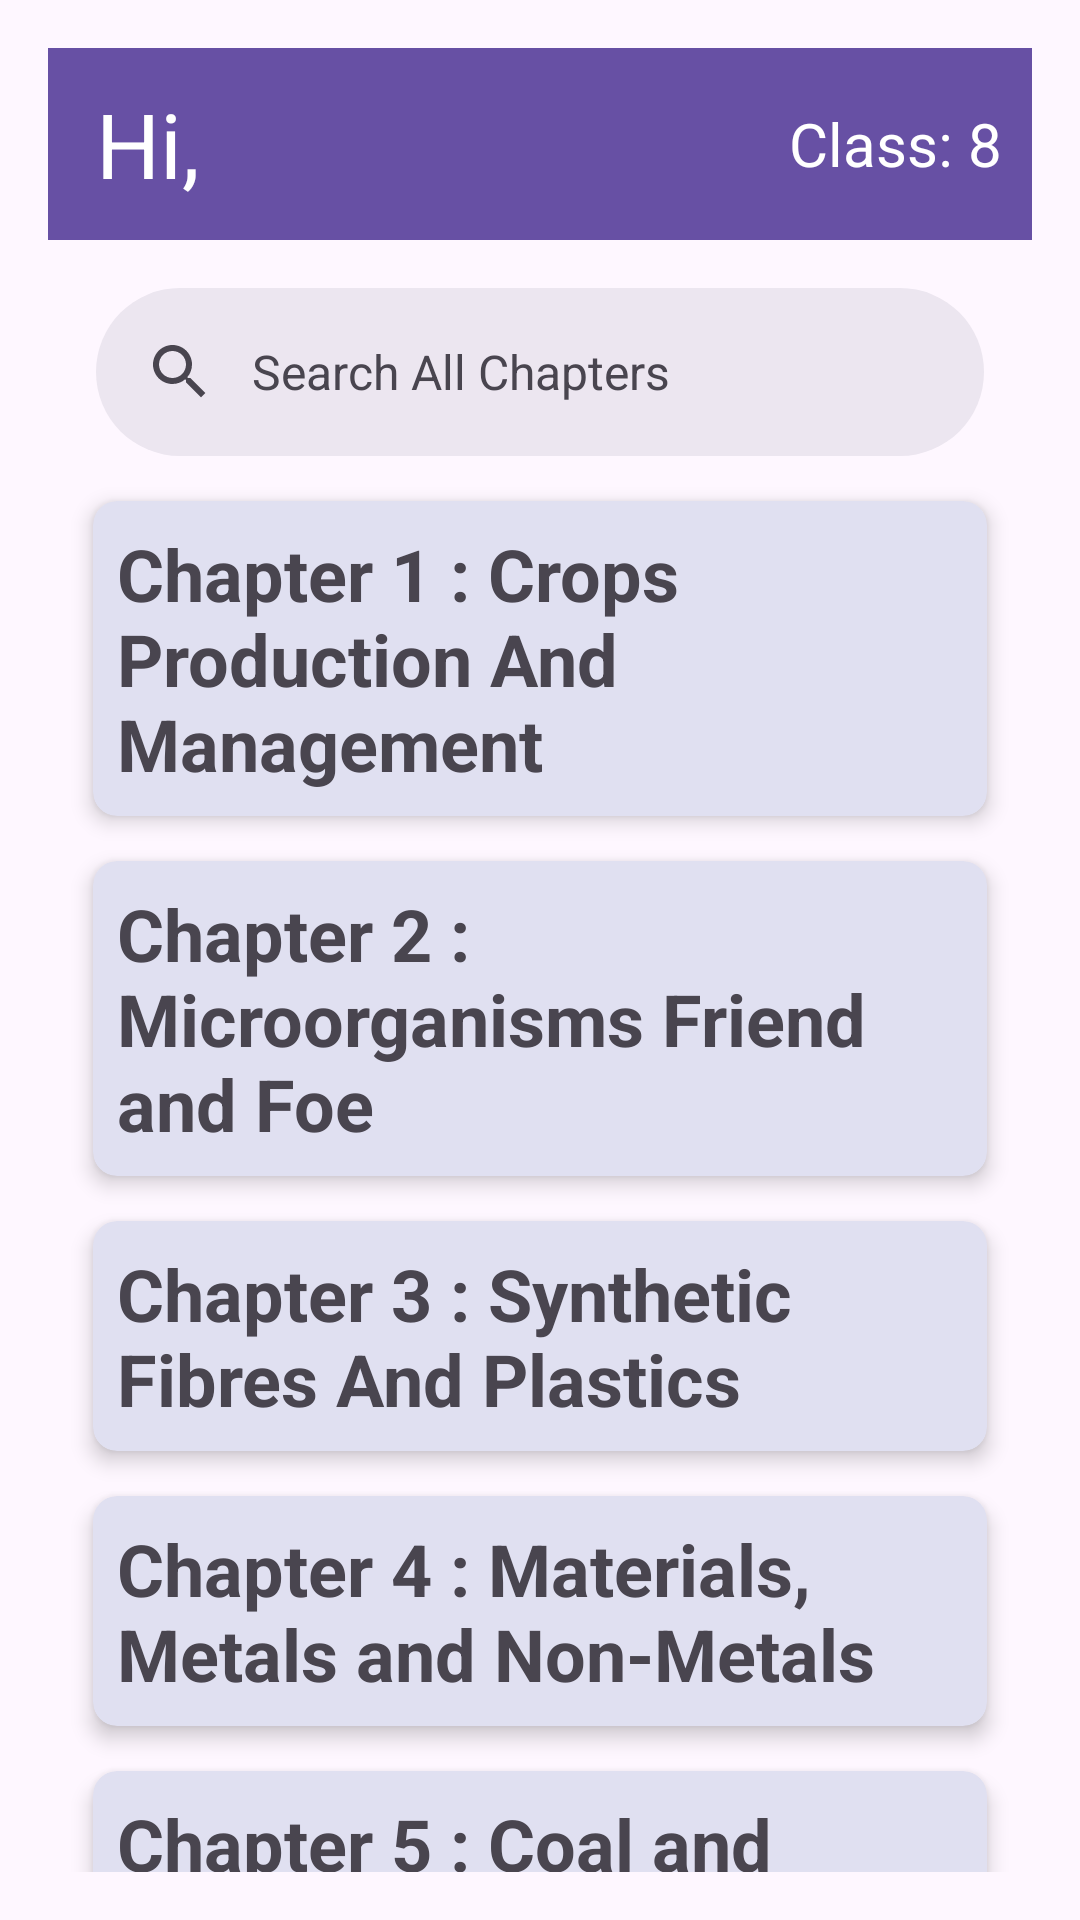

This screen was rendered from an Android layout file. Write that file and the resources it references.
<!-- AndroidManifest.xml: application theme Theme.StudentClass -->
<!-- res/layout/activity_eighth.xml -->
<?xml version="1.0" encoding="utf-8"?>
<androidx.constraintlayout.widget.ConstraintLayout xmlns:android="http://schemas.android.com/apk/res/android"
    xmlns:app="http://schemas.android.com/apk/res-auto"
    xmlns:tools="http://schemas.android.com/tools"
    android:layout_width="match_parent"
    android:layout_height="match_parent"
    android:padding="16dp"
    tools:context=".classes.eighth">

    <androidx.appcompat.widget.Toolbar
        android:id="@+id/toolbar"
        android:layout_width="match_parent"
        android:layout_height="?attr/actionBarSize"
        android:background="@color/purple100"
        android:elevation="4dp"
        app:layout_constraintEnd_toEndOf="parent"
        app:layout_constraintStart_toStartOf="parent"
        app:layout_constraintTop_toTopOf="parent">

        <TextView
            android:layout_width="wrap_content"
            android:layout_height="wrap_content"
            android:text="Hi,"
            android:textColor="@color/white"
            android:textSize="30dp"/>

        <TextView
            android:layout_width="wrap_content"
            android:layout_height="wrap_content"
            android:layout_gravity="right"
            android:text="Class: 8"
            android:textSize="20dp"
            android:layout_marginRight="10dp"
            android:textColor="@color/white"/>

    </androidx.appcompat.widget.Toolbar>

    <com.google.android.material.search.SearchBar
        android:id="@+id/search"
        android:layout_width="match_parent"
        android:layout_height="wrap_content"
        android:hint="Search All Chapters"
        app:layout_constraintTop_toBottomOf="@id/toolbar"
        app:layout_constraintEnd_toEndOf="parent"
        app:layout_constraintStart_toStartOf="parent"/>

    <androidx.cardview.widget.CardView
        android:id="@+id/chapter1"
        style="@style/cdview"
        app:cardCornerRadius="8dp"
        app:cardElevation="4dp"
        app:layout_constraintTop_toBottomOf="@id/search"
        app:layout_constraintEnd_toEndOf="parent"
        app:layout_constraintStart_toStartOf="@id/search">

        <LinearLayout
            android:layout_width="match_parent"
            android:layout_height="wrap_content"
            android:orientation="vertical">

            <TextView
                android:id="@+id/txt1"
                style="@style/txt"
                android:text="Chapter 1 : Crops Production And Management"/>

            <androidx.recyclerview.widget.RecyclerView
                android:id="@+id/RecyclerView1"
                style="@style/rcyclr"
                app:layoutManager="androidx.recyclerview.widget.LinearLayoutManager"/>
        </LinearLayout>
    </androidx.cardview.widget.CardView>

    <androidx.cardview.widget.CardView
        android:id="@+id/chapter2"
        style="@style/cdview"
        app:cardCornerRadius="8dp"
        app:cardElevation="4dp"
        app:layout_constraintEnd_toEndOf="@+id/chapter1"
        app:layout_constraintStart_toStartOf="@+id/chapter1"
        app:layout_constraintTop_toBottomOf="@+id/chapter1">

        <LinearLayout
            android:layout_width="match_parent"
            android:layout_height="wrap_content"
            android:orientation="vertical">

            <TextView
                android:id="@+id/txt2"
                style="@style/txt"
                android:text="Chapter 2 : Microorganisms Friend and Foe"/>

            <androidx.recyclerview.widget.RecyclerView
                android:id="@+id/RecyclerView2"
                style="@style/rcyclr"
                app:layoutManager="androidx.recyclerview.widget.LinearLayoutManager"/>
        </LinearLayout>
    </androidx.cardview.widget.CardView>

    <androidx.cardview.widget.CardView
        android:id="@+id/chapter3"
        style="@style/cdview"
        app:cardCornerRadius="8dp"
        app:cardElevation="4dp"
        app:layout_constraintEnd_toEndOf="@+id/chapter2"
        app:layout_constraintStart_toStartOf="@+id/chapter2"
        app:layout_constraintTop_toBottomOf="@+id/chapter2">

        <LinearLayout
            android:layout_width="match_parent"
            android:layout_height="wrap_content"
            android:orientation="vertical">

            <TextView
                android:id="@+id/txt3"
                style="@style/txt"
                android:text="Chapter 3 : Synthetic Fibres And Plastics"/>

            <androidx.recyclerview.widget.RecyclerView
                android:id="@+id/RecyclerView3"
                style="@style/rcyclr"
                app:layoutManager="androidx.recyclerview.widget.LinearLayoutManager"/>
        </LinearLayout>
    </androidx.cardview.widget.CardView>

    <androidx.cardview.widget.CardView
        android:id="@+id/chapter4"
        style="@style/cdview"
        app:cardCornerRadius="8dp"
        app:cardElevation="4dp"
        app:layout_constraintEnd_toEndOf="@+id/chapter3"
        app:layout_constraintStart_toStartOf="@+id/chapter3"
        app:layout_constraintTop_toBottomOf="@+id/chapter3">

        <LinearLayout
            android:layout_width="match_parent"
            android:layout_height="wrap_content"
            android:orientation="vertical">

            <TextView
                android:id="@+id/txt4"
                style="@style/txt"
                android:text="Chapter 4 : Materials, Metals and Non-Metals"/>

            <androidx.recyclerview.widget.RecyclerView
                android:id="@+id/RecyclerView4"
                style="@style/rcyclr"
                app:layoutManager="androidx.recyclerview.widget.LinearLayoutManager"/>
        </LinearLayout>
    </androidx.cardview.widget.CardView>

    <androidx.cardview.widget.CardView
        android:id="@+id/chapter5"
        style="@style/cdview"
        app:cardCornerRadius="8dp"
        app:cardElevation="4dp"
        app:layout_constraintEnd_toEndOf="@+id/chapter4"
        app:layout_constraintStart_toStartOf="@+id/chapter4"
        app:layout_constraintTop_toBottomOf="@+id/chapter4">

        <LinearLayout
            android:layout_width="match_parent"
            android:layout_height="wrap_content"
            android:orientation="vertical">

            <TextView
                android:id="@+id/txt5"
                style="@style/txt"
                android:text="Chapter 5 : Coal and Petroleum"/>

            <androidx.recyclerview.widget.RecyclerView
                android:id="@+id/RecyclerView5"
                style="@style/rcyclr"
                app:layoutManager="androidx.recyclerview.widget.LinearLayoutManager"/>
        </LinearLayout>
    </androidx.cardview.widget.CardView>

</androidx.constraintlayout.widget.ConstraintLayout>
<!-- resources referenced by this layout -->
<resources>
  <color name="purple100">#6750A4  </color>
  <color name="white">#FFFFFFFF</color>
  <style name="cdview">
          <item name="android:layout_width">match_parent</item>
          <item name="android:layout_height">wrap_content</item>
          <item name="android:layout_centerHorizontal">true</item>
          <item name="android:layout_margin">15dp</item>
          <item name="android:backgroundTint">@color/grey</item>
          <item name="android:clickable">true</item>
      </style>
  <style name="rcyclr">
          <item name="android:layout_width">match_parent</item>
          <item name="android:layout_height">wrap_content</item>
          <item name="android:layout_gravity">center</item>
          <item name="android:orientation">horizontal</item>
          <item name="android:visibility">gone</item>
      </style>
  <style name="txt">
          <item name="android:layout_width">match_parent</item>
          <item name="android:layout_height">wrap_content</item>
          <item name="android:textSize">24sp</item>
          <item name="android:textStyle">bold</item>
          <item name="android:padding">8dp</item>
      </style>
  <style name="Theme.StudentClass" parent="Base.Theme.StudentClass" />
  <color name="grey">#E0E0F1</color>
  <style name="Base.Theme.StudentClass" parent="Theme.Material3.DayNight.NoActionBar">
          
          
      </style>
</resources>
